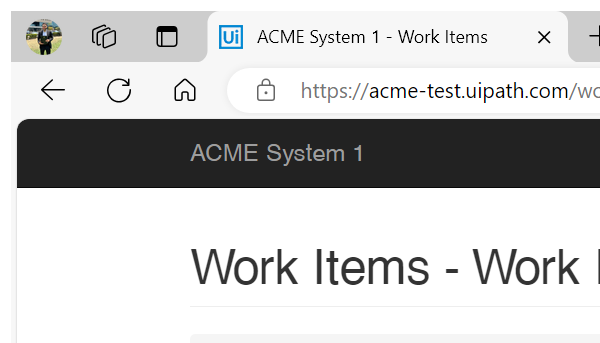
Task: Robotic Enterprise Framework
Workflow: NavigateToMonthlyReport

Step 1 [try]: Attach Browser 'msedge.exe ACME' in window 'ACME System 1 - Work Items' (msedge.exe)
